Labelled photos from "tea sickness dataset", an image-classification folder in Hews99vi/Tea-diseases-Detection-model. The possible labels are: anthracnose, algal leaf, bird eye spot, brown blight, gray light, healthy, red leaf spot, white spot.

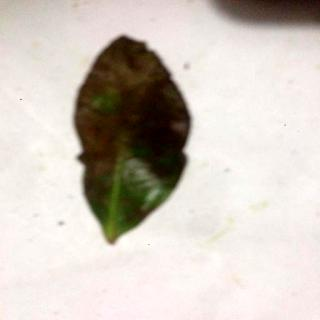
Label: red leaf spot

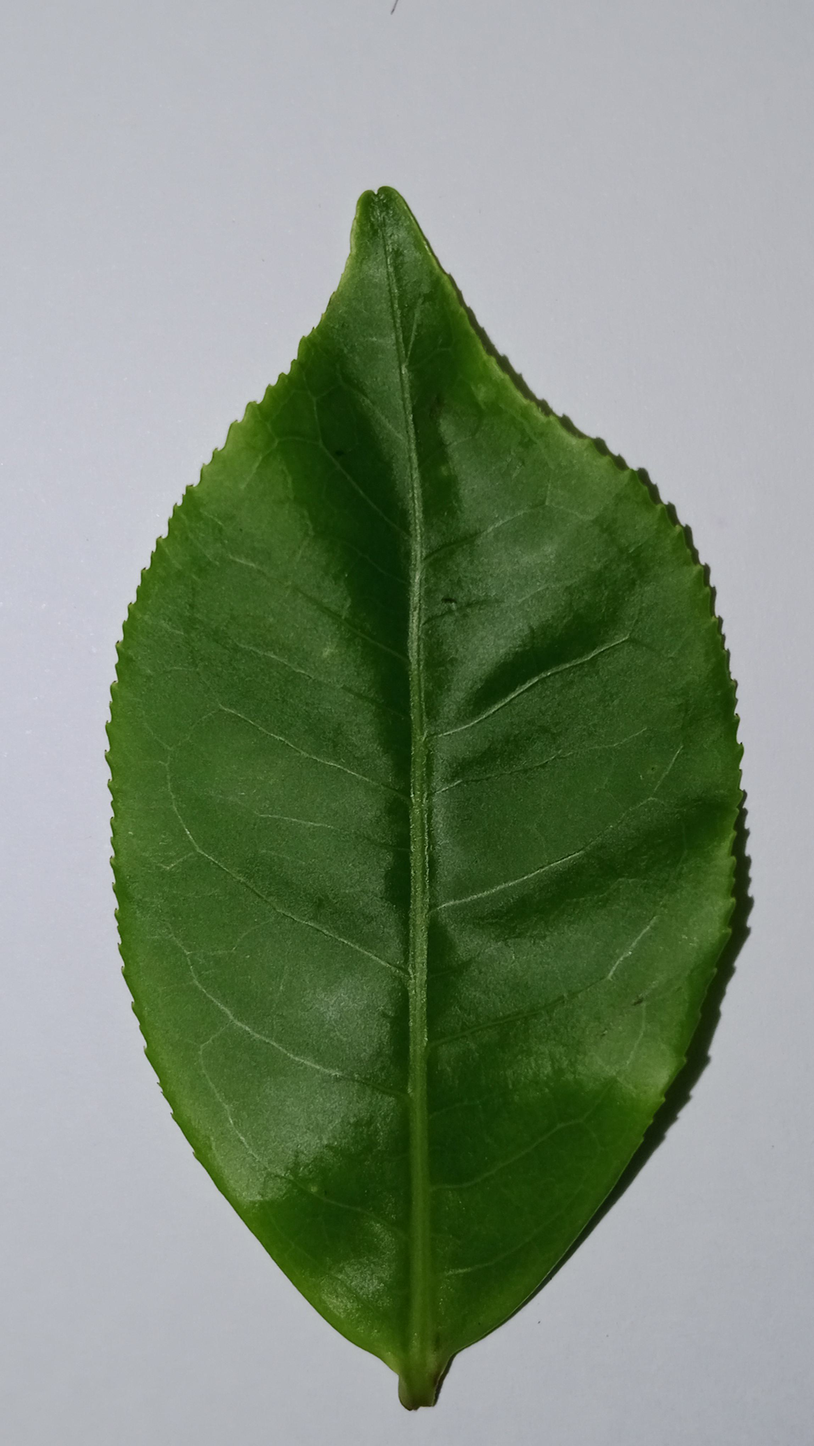
Label: healthy

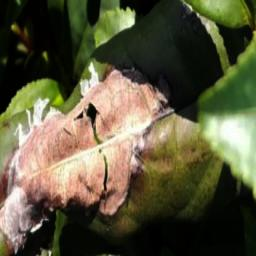
Label: gray light

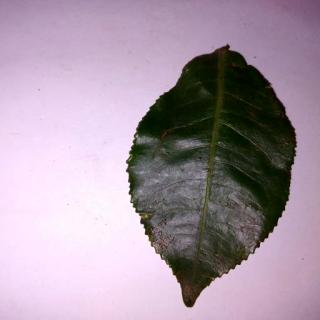
Label: bird eye spot

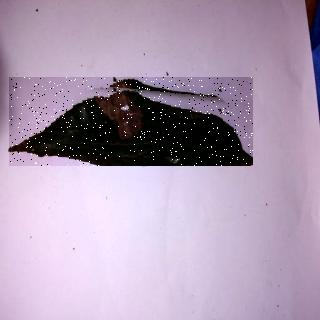
Label: anthracnose

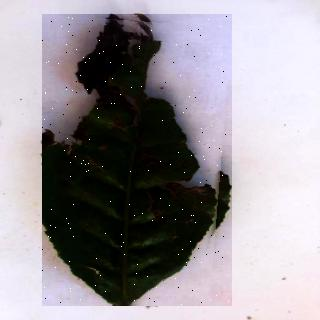
Label: brown blight
